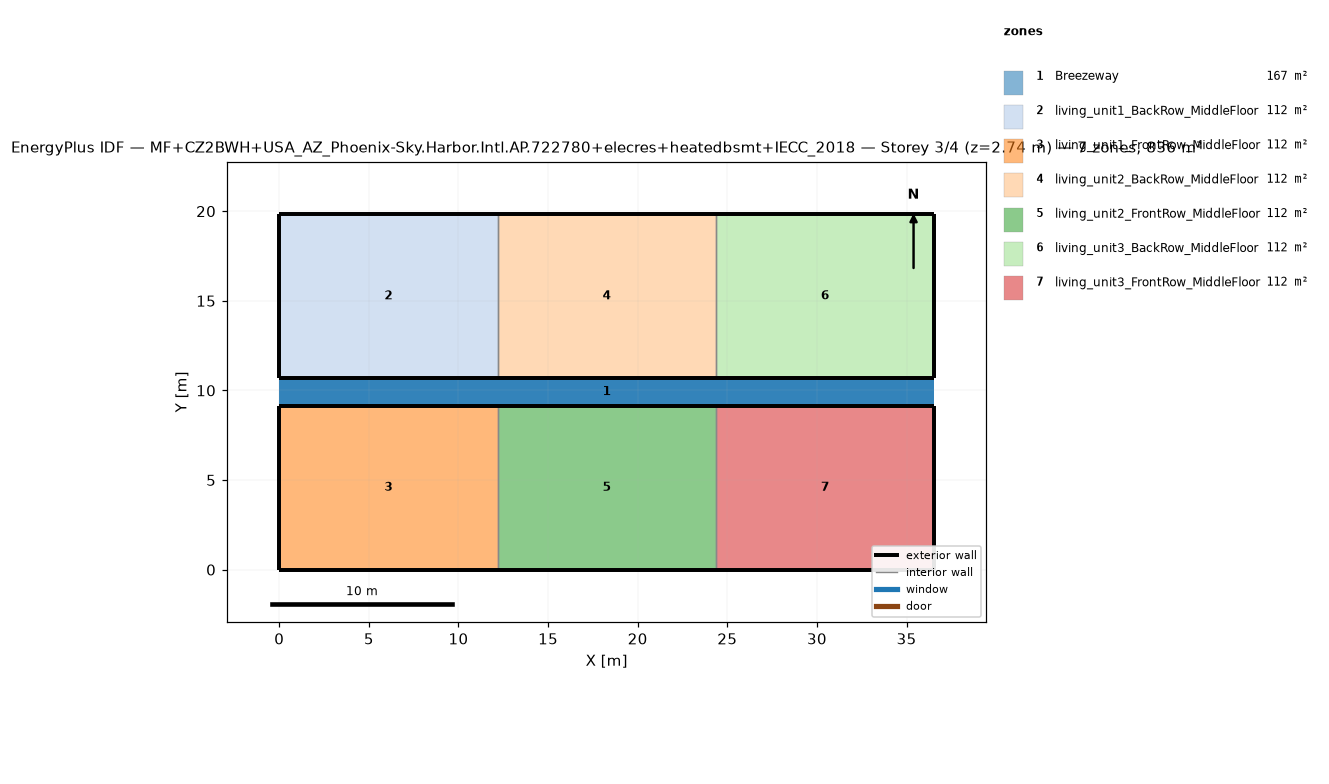
=== STOREY PLAN SPEC (per zone: floor XY polygon, exterior-wall plan segments, windows/doors) ===
zone 1: Breezeway  (167.0 m²)
  floor: (36.54, 9.16) (0.00, 9.16) (0.00, 10.68) (36.54, 10.68)
  floor: (36.54, 9.16) (0.00, 9.16) (0.00, 10.68) (36.54, 10.68)
  floor: (36.54, 9.16) (0.00, 9.16) (0.00, 10.68) (36.54, 10.68)
zone 2: living_unit1_BackRow_MiddleFloor  (111.5 m²)
  floor: (12.18, 10.68) (0.00, 10.68) (0.00, 19.84) (12.18, 19.84)
  exterior wall: (0.00, 10.68) – (12.18, 10.68)  [12.2 m]
  exterior wall: (12.18, 19.84) – (0.00, 19.84)  [12.2 m]
  exterior wall: (0.00, 19.84) – (0.00, 10.68)  [9.2 m]
  interior walls: 1
zone 3: living_unit1_FrontRow_MiddleFloor  (111.5 m²)
  floor: (12.18, 0.00) (0.00, 0.00) (0.00, 9.16) (12.18, 9.16)
  exterior wall: (0.00, 0.00) – (12.18, 0.00)  [12.2 m]
  exterior wall: (12.18, 9.16) – (0.00, 9.16)  [12.2 m]
  exterior wall: (0.00, 9.16) – (0.00, 0.00)  [9.2 m]
  interior walls: 1
zone 4: living_unit2_BackRow_MiddleFloor  (111.5 m²)
  floor: (24.36, 10.68) (12.18, 10.68) (12.18, 19.84) (24.36, 19.84)
  exterior wall: (12.18, 10.68) – (24.36, 10.68)  [12.2 m]
  exterior wall: (24.36, 19.84) – (12.18, 19.84)  [12.2 m]
  interior walls: 2
zone 5: living_unit2_FrontRow_MiddleFloor  (111.5 m²)
  floor: (24.36, 0.00) (12.18, 0.00) (12.18, 9.16) (24.36, 9.16)
  exterior wall: (12.18, 0.00) – (24.36, 0.00)  [12.2 m]
  exterior wall: (24.36, 9.16) – (12.18, 9.16)  [12.2 m]
  interior walls: 2
zone 6: living_unit3_BackRow_MiddleFloor  (111.5 m²)
  floor: (36.54, 10.68) (24.36, 10.68) (24.36, 19.84) (36.54, 19.84)
  exterior wall: (24.36, 10.68) – (36.54, 10.68)  [12.2 m]
  exterior wall: (36.54, 10.68) – (36.54, 19.84)  [9.2 m]
  exterior wall: (36.54, 19.84) – (24.36, 19.84)  [12.2 m]
  interior walls: 1
zone 7: living_unit3_FrontRow_MiddleFloor  (111.5 m²)
  floor: (36.54, 0.00) (24.36, 0.00) (24.36, 9.16) (36.54, 9.16)
  exterior wall: (24.36, 0.00) – (36.54, 0.00)  [12.2 m]
  exterior wall: (36.54, 0.00) – (36.54, 9.16)  [9.2 m]
  exterior wall: (36.54, 9.16) – (24.36, 9.16)  [12.2 m]
  interior walls: 1

=== DERIVED (storey summary) ===
Building: MF+CZ2BWH+USA_AZ_Phoenix-Sky.Harbor.Intl.AP.722780+elecres+heatedbsmt+IECC_2018
Storey: 3 of 4  (floor level z = 2.74 m)
Storey gross floor area: 836.2 m²
Zones on this storey: 7
  - Breezeway: floor 167.0 m²
  - living_unit1_BackRow_MiddleFloor: floor 111.5 m²; exterior wall 33.5 m (86.9 m²); WWR 0.0%
  - living_unit1_FrontRow_MiddleFloor: floor 111.5 m²; exterior wall 33.5 m (86.9 m²); WWR 0.0%
  - living_unit2_BackRow_MiddleFloor: floor 111.5 m²; exterior wall 24.4 m (63.1 m²); WWR 0.0%
  - living_unit2_FrontRow_MiddleFloor: floor 111.5 m²; exterior wall 24.4 m (63.1 m²); WWR 0.0%
  - living_unit3_BackRow_MiddleFloor: floor 111.5 m²; exterior wall 33.5 m (86.9 m²); WWR 0.0%
  - living_unit3_FrontRow_MiddleFloor: floor 111.5 m²; exterior wall 33.5 m (86.9 m²); WWR 0.0%
Zone adjacency (shared interzone walls):
  - living_unit1_BackRow_MiddleFloor ↔ living_unit2_BackRow_MiddleFloor
  - living_unit1_FrontRow_MiddleFloor ↔ living_unit2_FrontRow_MiddleFloor
  - living_unit2_BackRow_MiddleFloor ↔ living_unit3_BackRow_MiddleFloor
  - living_unit2_FrontRow_MiddleFloor ↔ living_unit3_FrontRow_MiddleFloor